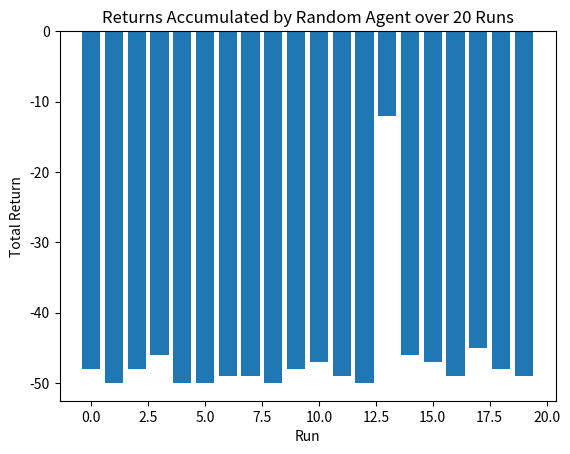

Here is the Python script that generated this plot:
import numpy as np
import matplotlib.pyplot as plt

rows = 7
cols = 7
# Created a grid of pairs. 1st element is the type of block (available, obstacle, goal).
# 2nd element is the reward of that block
grid = [[('.', -1) for _ in range(cols)] for _ in range(rows)]

# goal position
goal_position = (0, 6)
grid[0][6] = ('G', 20)

# initial position
initial_position = (6, 0)
grid[6][0] = ('S', 0)

# adding obstacles
for i in range(0, 6):
    grid[2][i] = ('X', 0)

# Print the grid
for i in range(rows):
    for j in range(cols):
        print(grid[i][j][0], end=" ")
    print()

actions = {
    'N': (-1, 0),
    'E': (0, 1),
    'S': (1, 0),
    'W': (0, -1)
}

def execute_action(action, state):
    x, y = state
    dx, dy = action
    new_state = (x + dx, y + dy)

    # check if the action does not move the agent out of bounds or into an obstacle
    if (0 <= new_state[0] < rows and 0 <= new_state[1] < cols) and (grid[new_state[0]][new_state[1]][0] != 'X'):
        return new_state, grid[new_state[0]][new_state[1]][1]
    else:
        # agent moves out of bounds or into an obstacle, keep agent at same position with -1 penalty
        return state, -1

def random_agent(max_steps=50):
    current_state = initial_position
    total_return = 0

    for _ in range(max_steps):
        if current_state == goal_position:
            break

        action = np.random.choice(list(actions.keys()))
        new_state, reward = execute_action(actions[action], current_state)

        total_return += reward
        current_state = new_state

    return total_return

def run_simulations(num_runs=20, max_steps=50):
    returns = []
    for _ in range(num_runs):
        returns.append(random_agent(max_steps))
    return returns

def plot_returns(returns):
    plt.bar(range(len(returns)), returns)
    plt.xlabel('Run')
    plt.ylabel('Total Return')
    plt.title('Returns Accumulated by Random Agent over 20 Runs')
    plt.show()

# Running the simulations and plotting the results
returns = run_simulations()
plot_returns(returns)
